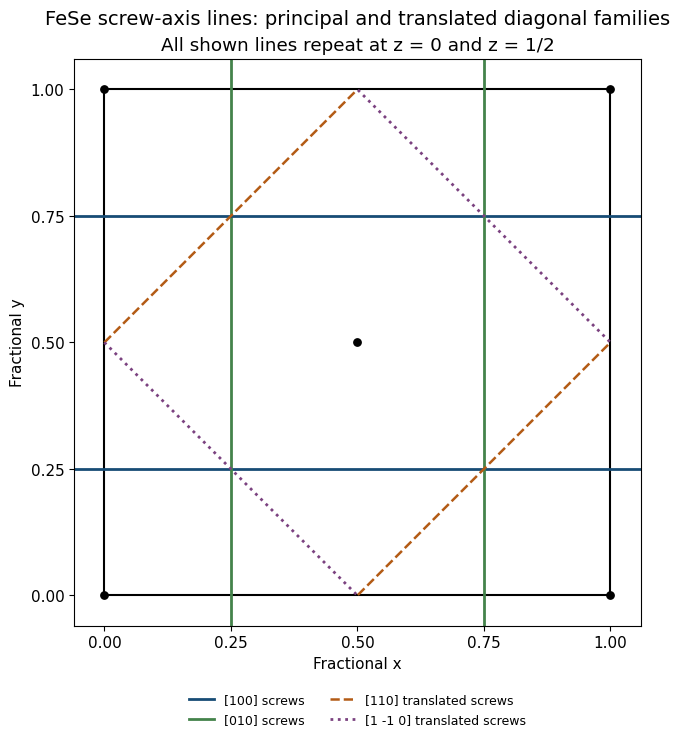

Write Python code to recreate this figure. (Note: this script raises an exception after producing the figure.)
from pathlib import Path
import numpy as np
import matplotlib
matplotlib.use("Agg")
import matplotlib.pyplot as plt
from matplotlib.patches import Rectangle, Circle, Polygon
plt.rcParams.update({"font.size":11,"font.family":"DejaVu Sans","figure.facecolor":"white","axes.facecolor":"white","savefig.facecolor":"white"})

fig,ax=plt.subplots(figsize=(8.7,7.3),layout="constrained")
for value in [.25,.75]:
 ax.axhline(value,color="#174c75",lw=2,label='[100] screws' if value==.25 else None)
 ax.axvline(value,color="#44834b",lw=2,label='[010] screws' if value==.25 else None)
x=np.linspace(0,1,500)
for offset in [-.5,.5]:
 y=x-offset;mask=(y>=0)&(y<=1);ax.plot(x[mask],y[mask],'--',color='#b35b15',lw=1.8,label='[110] translated screws' if offset==-.5 else None)
for offset in [.5,1.5]:
 y=offset-x;mask=(y>=0)&(y<=1);ax.plot(x[mask],y[mask],':',color='#7b4280',lw=2,label='[1 -1 0] translated screws' if offset==.5 else None)
ax.add_patch(Rectangle((0,0),1,1,fill=False,lw=1.5));ax.scatter([0,.5,1,0,1],[0,.5,1,1,0],color='black',s=28,zorder=4)
ax.set(xlim=(-.06,1.06),ylim=(-.06,1.06),xlabel='Fractional x',ylabel='Fractional y',title='All shown lines repeat at z = 0 and z = 1/2')
ax.set_aspect('equal');ax.set_xticks([0,.25,.5,.75,1]);ax.set_yticks([0,.25,.5,.75,1]);ax.legend(loc='upper center',bbox_to_anchor=(.5,-.1),ncol=2,fontsize=9,frameon=False)
fig.suptitle('FeSe screw-axis lines: principal and translated diagonal families',fontsize=14)
fig.savefig(Path.cwd()/Path(__file__).with_suffix('.png').name,dpi=140,transparent=False)
